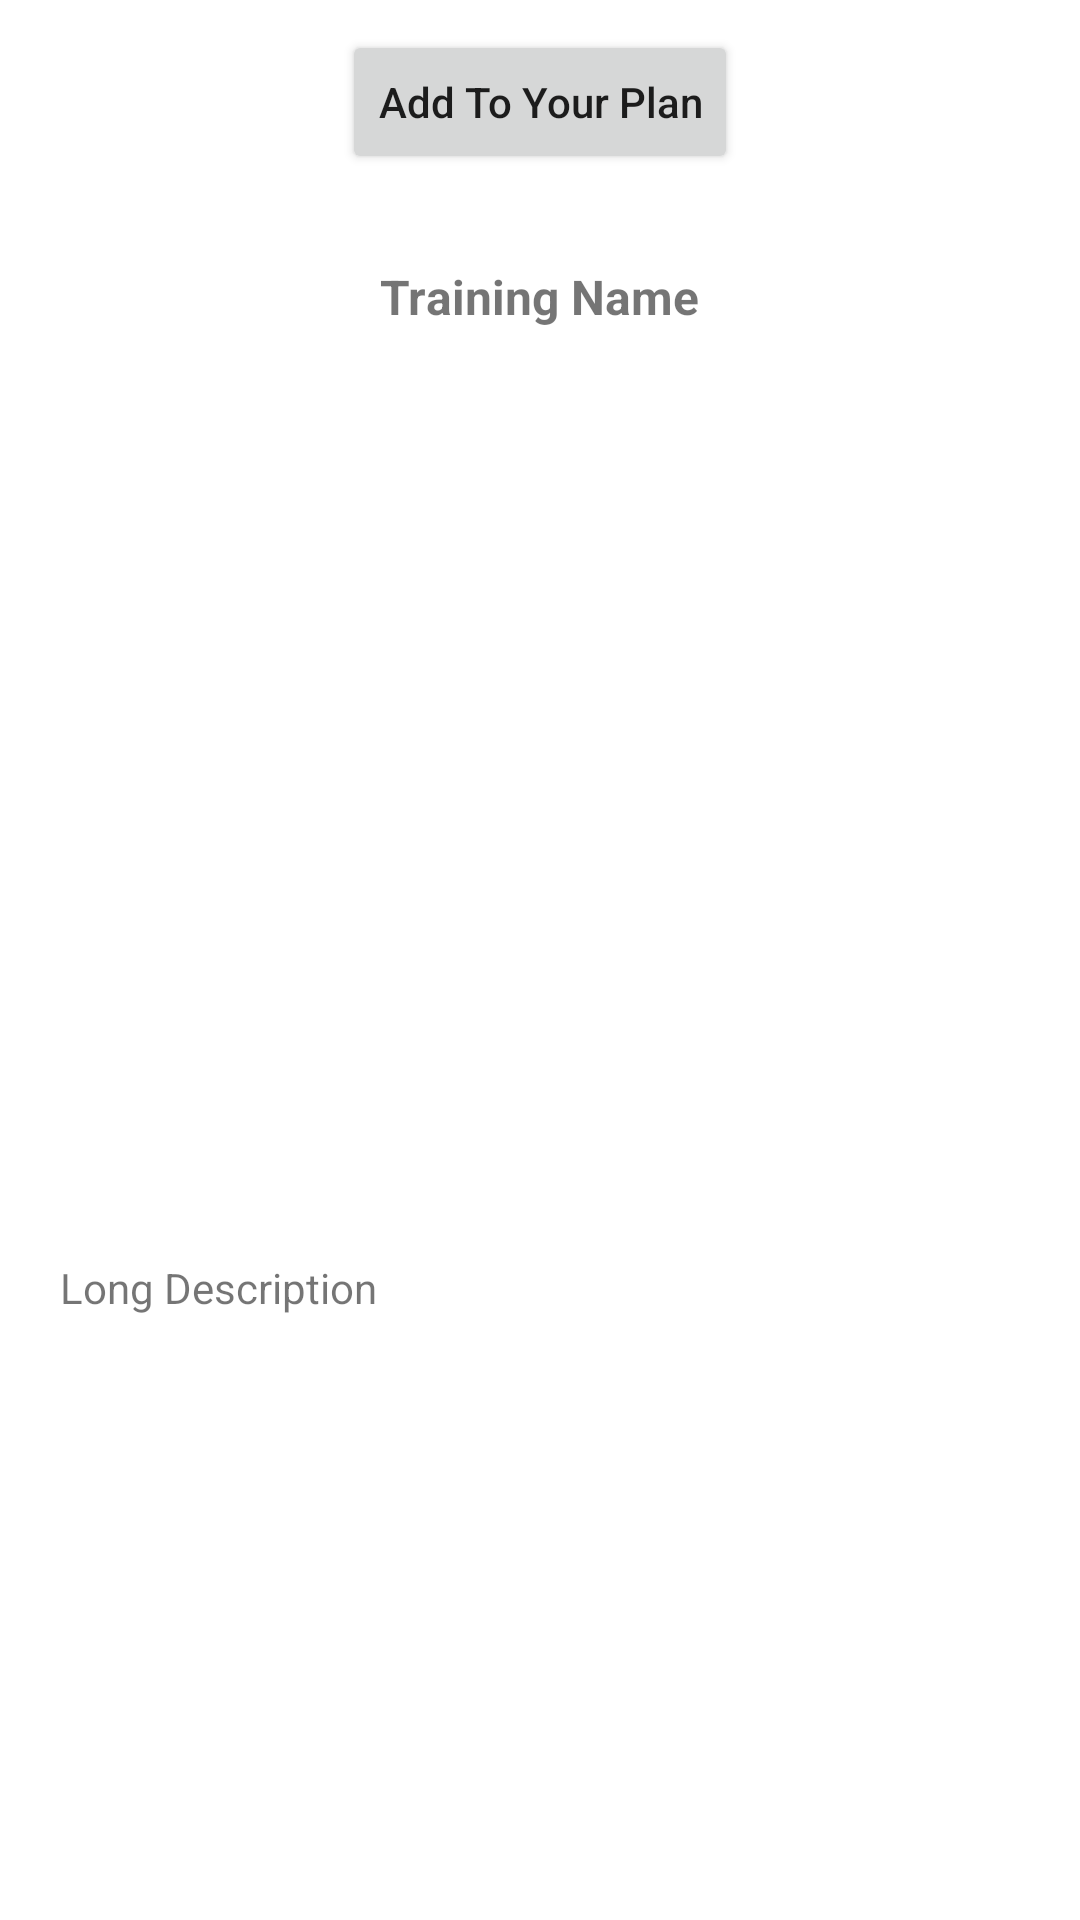

Here is an Android app screen rendered from its layout file. Give the layout XML and the strings, colors and styles it references.
<!-- AndroidManifest.xml: application theme Theme.WorkoutApp -->
<!-- res/layout/activity_training_item.xml -->
<?xml version="1.0" encoding="utf-8"?>
<RelativeLayout xmlns:android="http://schemas.android.com/apk/res/android"
    xmlns:app="http://schemas.android.com/apk/res-auto"
    xmlns:tools="http://schemas.android.com/tools"
    android:layout_width="match_parent"
    android:layout_height="match_parent"
    tools:context=".TrainingItemActivity">


    <Button
        android:id="@+id/btnToAddPlan"
        android:layout_width="wrap_content"
        android:layout_height="wrap_content"
        android:layout_centerHorizontal="true"
        android:layout_marginTop="10dp"
        android:text="Add To Your Plan"
        android:textAllCaps="false" />

    <ScrollView
        android:layout_width="match_parent"
        android:layout_height="match_parent"
        android:layout_below="@+id/btnToAddPlan"
        android:layout_margin="20dp">

        <RelativeLayout
            android:layout_width="match_parent"
            android:layout_height="match_parent">

            <TextView
                android:id="@+id/txtTrainingItemName"
                android:layout_width="wrap_content"
                android:layout_height="wrap_content"
                android:layout_centerHorizontal="true"
                android:layout_marginTop="10dp"
                android:text="Training Name"
                android:textSize="16sp"
                android:textStyle="bold" />

            <ImageView
                android:id="@+id/imgTrainingItem"
                android:layout_width="match_parent"
                android:layout_height="300dp"
                android:layout_below="@id/txtTrainingItemName"
                android:layout_marginTop="10dp" />

            <TextView
                android:id="@+id/descriptionTrainingItem"
                android:layout_width="wrap_content"
                android:layout_height="wrap_content"
                android:layout_below="@id/imgTrainingItem"
                android:text="Long Description" />


        </RelativeLayout>


    </ScrollView>


</RelativeLayout>
<!-- resources referenced by this layout -->
<resources>
  <style name="Theme.WorkoutApp" parent="Theme.MaterialComponents.Light">
          
          <item name="colorPrimary">@color/purple_500</item>
          <item name="colorPrimaryVariant">@color/purple_700</item>
          <item name="colorOnPrimary">@color/white</item>
          
          <item name="colorSecondary">@color/teal_200</item>
          <item name="colorSecondaryVariant">@color/teal_700</item>
          <item name="colorOnSecondary">@color/black</item>
          
          <item name="android:statusBarColor" tools:targetApi="l">?attr/colorPrimaryVariant</item>
          
      </style>
  <color name="purple_500">#FF6200EE</color>
  <color name="purple_700">#FF3700B3</color>
  <color name="white">#FDFDFD</color>
  <color name="teal_200">#FF03DAC5</color>
  <color name="teal_700">#FF018786</color>
  <color name="black">#FF000000</color>
</resources>
